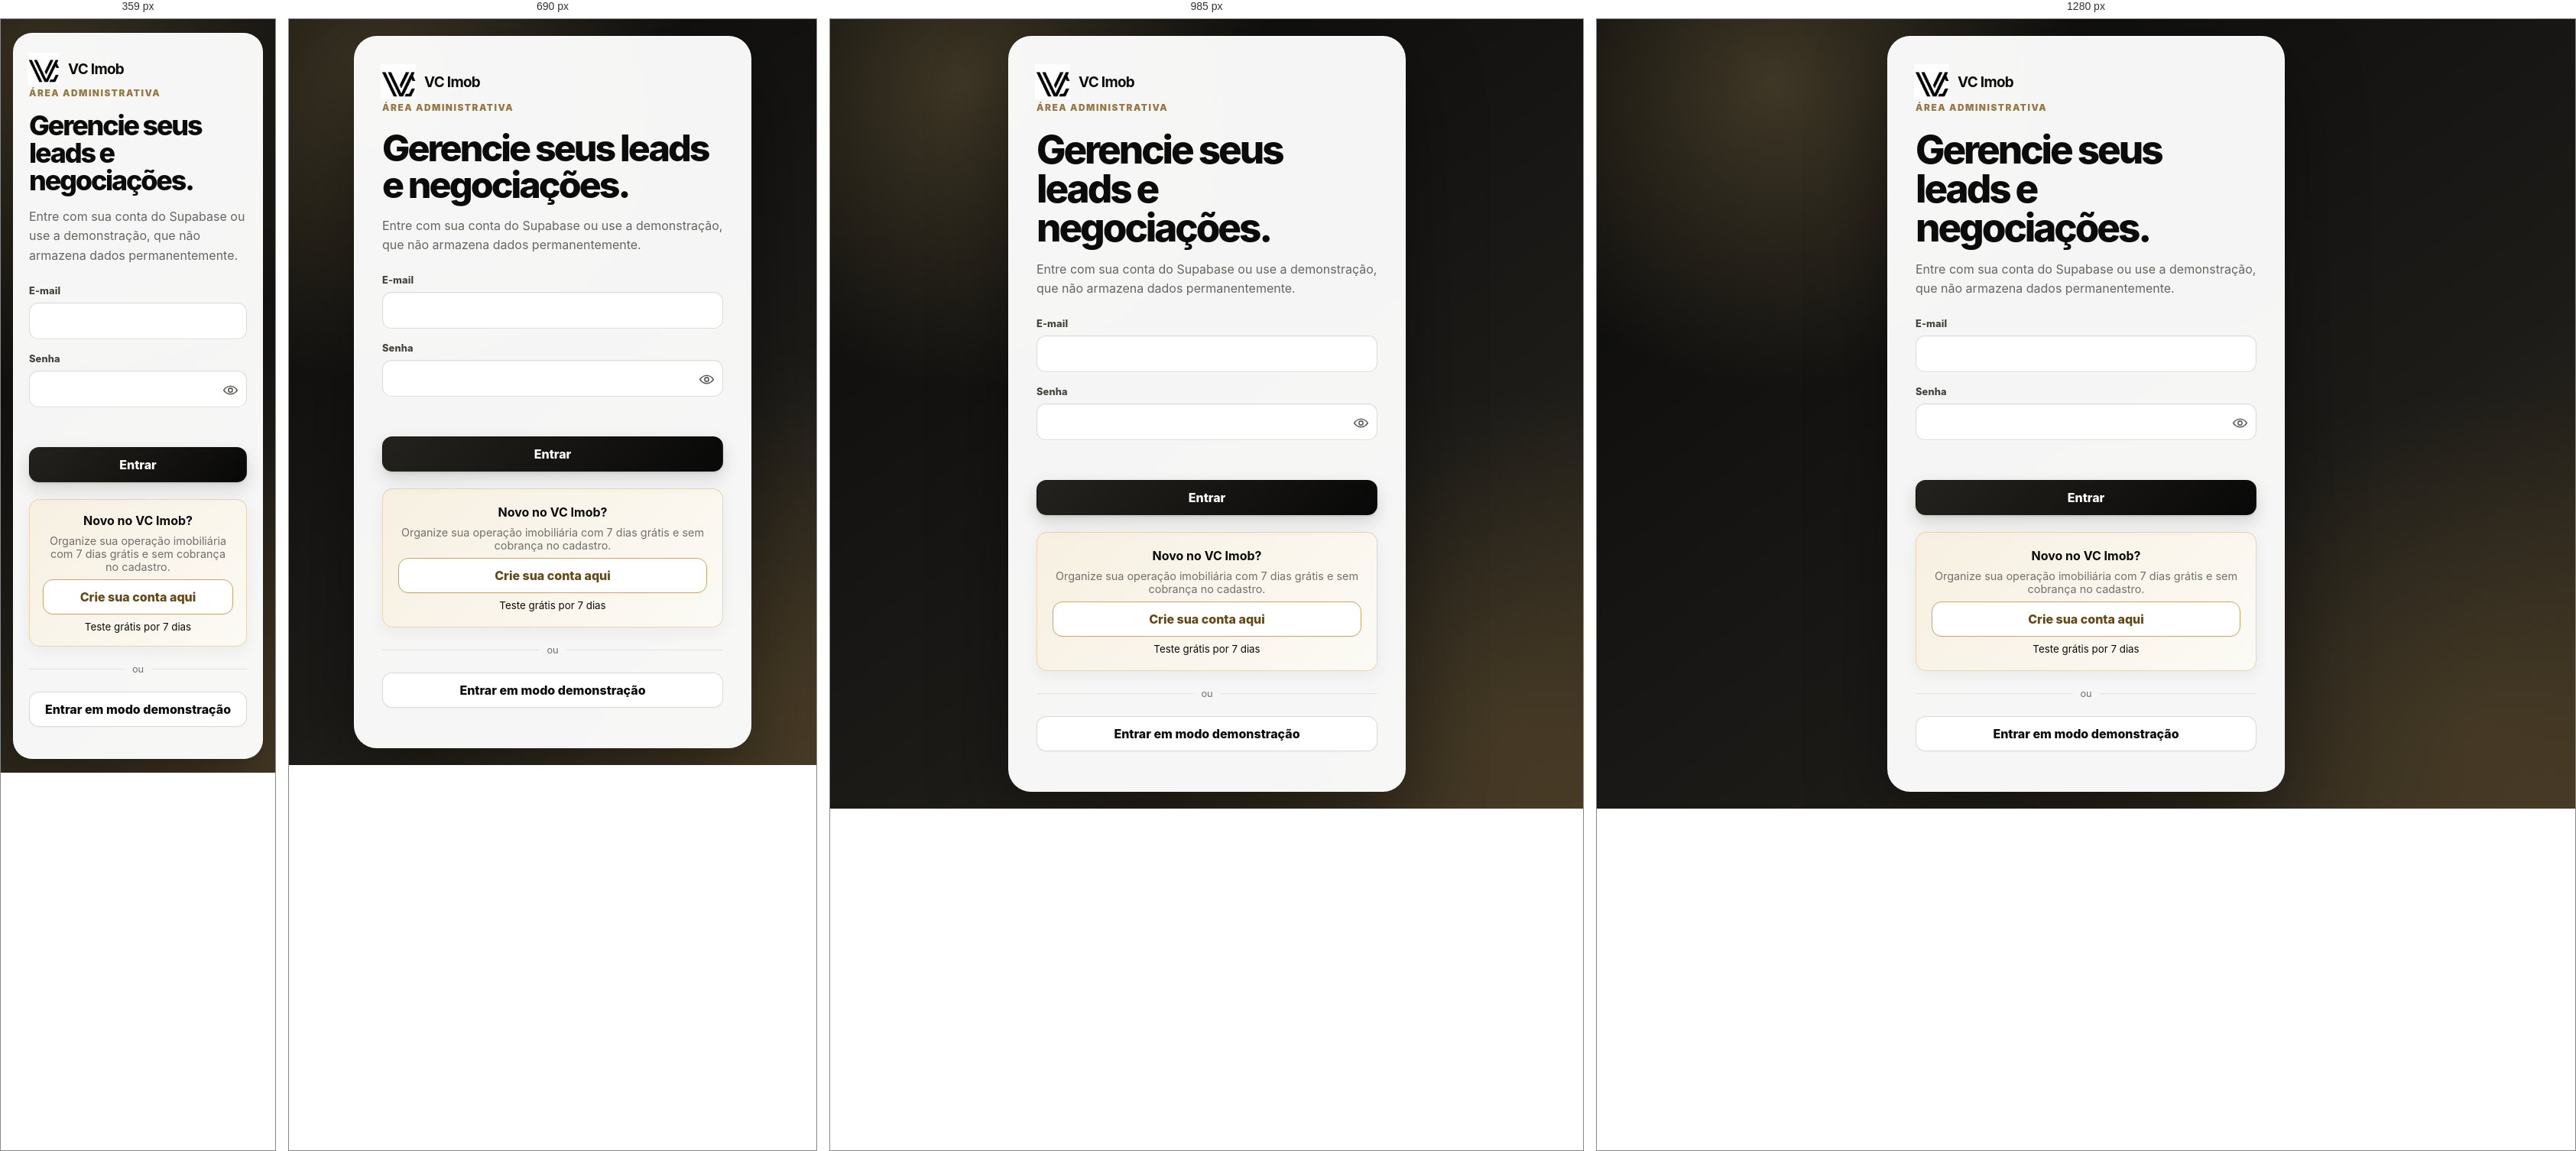
Rendered at 359 px, 690 px, 985 px and 1280 px, left to right.

<!-- file: login.html -->
<!doctype html>
<html lang="pt-BR">
<head>
  <meta charset="utf-8">
  <meta name="viewport" content="width=device-width, initial-scale=1, viewport-fit=cover">
  <title>Entrar | VC Imob</title>
  <meta name="theme-color" content="#0b0b0b">
  <meta name="apple-mobile-web-app-capable" content="yes">
  <meta name="apple-mobile-web-app-status-bar-style" content="black-translucent">
  <meta name="apple-mobile-web-app-title" content="VC Imob">
  <link rel="manifest" href="./manifest.webmanifest">
  <link rel="apple-touch-icon" href="./icons/apple-touch-icon.png?v=documents-2-20260922">
  <link rel="stylesheet" href="./css/crm.css?v=premium-20260922">
  <link rel="stylesheet" href="./css/phase-g.css?v=phase-g-20260902">
  <link rel="stylesheet" href="./css/clean-system.css?v=menu-hotfix-20260922">
  <link rel="stylesheet" href="./css/password-toggle.css?v=auth-persistence-20260921">
</head>
<body class="crm-login-page">
  <main class="login-shell">
    <section class="login-panel">
      <a class="crm-brand crm-brand-auth" href="../index.html"><span class="crm-brand-symbol crm-brand-symbol-light"><img src="./icons/icon-192.png" alt="" width="48" height="48"></span><strong>VC Imob</strong></a>
      <p class="eyebrow">Área administrativa</p>
      <h1>Gerencie seus leads e negociações.</h1>
      <p class="muted">Entre com sua conta do Supabase ou use a demonstração, que não armazena dados permanentemente.</p>
      <form id="loginForm" class="crm-form" novalidate>
        <label>E-mail<input type="email" name="email" autocomplete="email" required></label>
        <label>Senha<span class="password-field"><input id="loginPassword" type="password" name="password" autocomplete="current-password" required minlength="6"><button class="password-toggle" type="button" data-password-toggle aria-controls="loginPassword" aria-label="Mostrar senha" aria-pressed="false"><svg class="eye-on" viewBox="0 0 24 24" aria-hidden="true"><path d="M2 12s3.5-6 10-6 10 6 10 6-3.5 6-10 6S2 12 2 12Z"/><circle cx="12" cy="12" r="3"/></svg><svg class="eye-off" viewBox="0 0 24 24" aria-hidden="true"><path d="m3 3 18 18M10.6 6.2A11 11 0 0 1 12 6c6.5 0 10 6 10 6a18 18 0 0 1-2.1 2.8M6.6 6.6C3.6 8.4 2 12 2 12s3.5 6 10 6a10 10 0 0 0 4.1-.8M9.9 9.9a3 3 0 0 0 4.2 4.2"/></svg></button></span></label>
        <p id="loginError" class="form-error" role="alert"></p>
        <button class="crm-button crm-button-primary" type="submit">Entrar</button>
      </form>
      <section class="signup-cta" aria-labelledby="signupCtaTitle">
        <strong id="signupCtaTitle">Novo no VC Imob?</strong>
        <p>Organize sua operação imobiliária com 7 dias grátis e sem cobrança no cadastro.</p>
        <a class="crm-button crm-button-outline" href="./signup.html">Crie sua conta aqui</a>
        <small>Teste grátis por 7 dias</small>
      </section>
      <div class="login-divider"><span>ou</span></div>
      <button id="demoLoginButton" class="crm-button crm-button-outline" type="button">Entrar em modo demonstração</button>
      <p id="configHint" class="login-hint"></p>
    </section>
  </main>
  <script src="./js/config.js?v=premium-20260922"></script>
  <script src="./js/supabase.js?v=premium-20260922"></script>
  <script src="./js/auth.js?v=premium-20260922"></script>
  <script src="./js/native.js?v=phase-h-20260903"></script>
  <script src="./js/pwa.js?v=premium-20260922"></script>
  <script src="./js/password-toggle.js?v=auth-persistence-20260921"></script>
  <script>
    (async () => { if (isDemoMode() || await getValidSession({ verify: true })) window.location.replace('./index.html'); })();
    const form = document.getElementById('loginForm');
    const error = document.getElementById('loginError');
    const submit = form.querySelector('button[type="submit"]');
    document.getElementById('configHint').textContent = isSupabaseConfigured() ? '' : 'Modo demonstração disponível: configure o Supabase para habilitar o login real.';
    form.addEventListener('submit', async event => {
      event.preventDefault();
      if (submit.disabled) return;
      error.textContent = '';
      if (!isSupabaseConfigured()) { error.textContent = 'Configure SUPABASE_URL e a Publishable Key para usar o login real.'; return; }
      const data = new FormData(form);
      submit.disabled = true; submit.textContent = 'Entrando…';
      try { await signInWithPassword(data.get('email').trim(), data.get('password')); window.location.replace('./index.html'); }
      catch (err) { error.textContent = err.message || 'Não foi possível entrar.'; submit.disabled = false; submit.textContent = 'Entrar'; }
    });
    document.getElementById('demoLoginButton').addEventListener('click', () => { enterDemoMode(); window.location.replace('./index.html'); });
  </script>
</body>
</html>


/* @media block from css/crm.css */
@media(max-width:1150px){.metric-grid{grid-template-columns:repeat(3,1fr)}.properties-grid{grid-template-columns:repeat(2,1fr)}}

/* @media block from css/crm.css */
@media(max-width:820px){.crm-shell{grid-template-columns:1fr}.crm-sidebar{position:fixed;z-index:15;left:0;width:260px;transform:translateX(-105%);transition:transform .25s}.crm-sidebar.is-open{transform:none}.crm-backdrop{position:fixed;inset:0;z-index:14;background:rgba(0,0,0,.35)}.crm-backdrop.is-open{display:block}.menu-toggle{display:grid;place-items:center;width:40px;height:40px;border:1px solid var(--line);border-radius:10px;background:#fff}.crm-topbar{min-height:82px;padding:16px 20px}.crm-content{padding:24px 20px}.crm-grid{grid-template-columns:1fr}.topbar-actions .crm-button{padding:0 12px}.demo-badge{display:none}}

/* @media block from css/crm.css */
@media(max-width:560px){.metric-grid{grid-template-columns:repeat(2,1fr)}.metric-card{padding:14px}.metric-card strong{font-size:1.45rem}.crm-topbar{align-items:flex-start}.topbar-actions{margin-left:auto}.topbar-actions .crm-button{font-size:.78rem}.properties-grid{grid-template-columns:1fr}.toolbar{align-items:stretch;flex-direction:column}.search-input{width:100%}.form-grid{grid-template-columns:1fr}.modal-card{padding:20px}.agenda-item{align-items:flex-start;flex-direction:column;gap:7px}}

/* @media block from css/phase-g.css */
@media (max-width: 820px) {
  .crm-shell {
    min-height: 100dvh;
  }

  .crm-sidebar {
    top: 0;
    bottom: 0;
    height: 100dvh;
    max-width: min(86vw, 320px);
    padding-top: calc(22px + env(safe-area-inset-top));
    padding-right: calc(18px + env(safe-area-inset-right));
    padding-bottom: calc(22px + env(safe-area-inset-bottom));
    padding-left: calc(18px + env(safe-area-inset-left));
    overflow-y: auto;
    overscroll-behavior: contain;
  }

  .crm-backdrop {
    z-index: 40;
  }

  .crm-sidebar {
    z-index: 41;
  }

  .crm-main {
    padding-bottom: calc(var(--mobile-nav-height) + env(safe-area-inset-bottom));
  }

  .crm-topbar {
    position: sticky;
    z-index: 10;
    top: 0;
    min-height: calc(76px + env(safe-area-inset-top));
    padding-top: calc(13px + env(safe-area-inset-top));
    padding-right: max(16px, env(safe-area-inset-right));
    padding-bottom: 12px;
    padding-left: max(16px, env(safe-area-inset-left));
    backdrop-filter: blur(14px);
  }

  .crm-topbar > div:nth-child(2) {
    min-width: 0;
  }

  .crm-topbar h1 {
    overflow: hidden;
    text-overflow: ellipsis;
    white-space: nowrap;
  }

  .menu-toggle,
  .crm-button,
  .icon-button,
  .filter-select,
  .search-input,
  .crm-nav button,
  .sidebar-logout,
  .sidebar-site-link {
    min-height: 44px;
  }

  .sidebar-logout,
  .sidebar-site-link {
    display: flex;
    align-items: center;
  }

  .crm-content {
    padding-right: max(16px, env(safe-area-inset-right));
    padding-bottom: 28px;
    padding-left: max(16px, env(safe-area-inset-left));
  }

  .crm-bottom-nav {
    position: fixed;
    z-index: 35;
    right: 0;
    bottom: 0;
    left: 0;
    display: grid;
    grid-template-columns: repeat(5, minmax(0, 1fr));
    min-height: calc(var(--mobile-nav-height) + env(safe-area-inset-bottom));
    padding: 7px max(6px, env(safe-area-inset-right)) env(safe-area-inset-bottom) max(6px, env(safe-area-inset-left));
    border-top: 1px solid var(--line);
    background: rgba(255, 255, 255, .96);
    box-shadow: 0 -8px 24px rgba(0, 0, 0, .08);
    backdrop-filter: blur(16px);
  }

  .crm-bottom-nav button {
    display: grid;
    place-items: center;
    align-content: center;
    gap: 2px;
    min-width: 0;
    min-height: 56px;
    padding: 4px 2px;
    border: 0;
    border-radius: 12px;
    background: transparent;
    color: #66635d;
  }

  .crm-bottom-nav button span {
    font-size: 1.15rem;
    font-weight: 900;
    line-height: 1;
  }

  .crm-bottom-nav button small {
    font-size: .68rem;
    font-weight: 800;
  }

  .crm-bottom-nav button.is-active,
  .crm-bottom-nav button[aria-current="page"] {
    background: var(--gold-light);
    color: #5c461d;
  }

  .crm-toast {
    right: max(12px, env(safe-area-inset-right));
    bottom: calc(var(--mobile-nav-height) + 12px + env(safe-area-inset-bottom));
    left: max(12px, env(safe-area-inset-left));
    max-width: none;
    text-align: center;
  }

  .crm-modal {
    z-index: 50;
    align-items: end;
    padding: max(12px, env(safe-area-inset-top)) max(10px, env(safe-area-inset-right)) max(10px, env(safe-area-inset-bottom)) max(10px, env(safe-area-inset-left));
  }

  .modal-card {
    width: 100%;
    max-height: calc(100dvh - max(22px, env(safe-area-inset-top)) - max(10px, env(safe-area-inset-bottom)));
    padding: 22px 18px calc(20px + env(safe-area-inset-bottom));
    border-radius: 22px 22px 14px 14px;
    overscroll-behavior: contain;
  }

  .modal-actions {
    position: sticky;
    bottom: calc(-20px - env(safe-area-inset-bottom));
    z-index: 2;
    margin-right: -18px;
    margin-left: -18px;
    padding: 12px 18px calc(12px + env(safe-area-inset-bottom));
    border-top: 1px solid var(--line);
    background: var(--paper);
  }

  .toolbar,
  .toolbar-controls {
    width: 100%;
  }

  .toolbar-controls > *,
  .toolbar > .filter-select {
    min-width: 0;
    flex: 1;
  }

  .lead-table-wrap {
    overflow: visible;
    border: 0;
    background: transparent;
  }

  .lead-table,
  .lead-table tbody,
  .lead-table tr,
  .lead-table td {
    display: block;
    width: 100%;
  }

  .lead-table {
    min-width: 0;
  }

  .lead-table thead {
    position: absolute;
    width: 1px;
    height: 1px;
    overflow: hidden;
    clip: rect(0 0 0 0);
    clip-path: inset(50%);
  }

  .lead-table tbody {
    display: grid;
    gap: 12px;
  }

  .lead-table tr {
    padding: 8px 16px;
    border: 1px solid var(--line);
    border-radius: var(--radius);
    background: var(--paper);
    box-shadow: 0 4px 16px rgba(0, 0, 0, .03);
  }

  .lead-table td {
    display: grid;
    grid-template-columns: minmax(92px, 36%) minmax(0, 1fr);
    align-items: center;
    gap: 10px;
    min-height: 44px;
    padding: 9px 0;
    overflow-wrap: anywhere;
    text-align: right;
  }

  .lead-table td::before {
    content: attr(data-label);
    color: var(--muted);
    font-size: .72rem;
    font-weight: 900;
    letter-spacing: .04em;
    text-align: left;
    text-transform: uppercase;
  }

  .lead-table td[colspan] {
    display: block;
    text-align: center;
  }

  .lead-table td[colspan]::before {
    content: none;
  }

  .lead-table td > * {
    justify-self: end;
    max-width: 100%;
  }

  .lead-table .table-actions {
    justify-content: flex-end;
    flex-wrap: wrap;
  }

  .team-table .filter-select {
    width: min(150px, 100%);
  }

  .plan-grid,
  .billing-summary,
  .properties-grid,
  .crm-grid {
    grid-template-columns: minmax(0, 1fr);
  }

  .report-row {
    grid-template-columns: minmax(80px, auto) minmax(60px, 1fr) 28px;
  }

  .advanced-agenda .agenda-item {
    grid-template-columns: 1fr;
  }

  .activity-actions {
    width: 100%;
  }

  .activity-actions .crm-button {
    flex: 1 1 105px;
  }

  .kanban-view .kanban {
    max-height: none;
    min-height: min(62dvh, 560px);
    padding-bottom: 14px;
    scroll-padding-inline: 3px;
    overscroll-behavior-inline: contain;
  }
}

/* @media block from css/phase-g.css */
@media (max-width: 560px) {
  .crm-topbar {
    align-items: center;
    gap: 10px;
  }

  .crm-topbar .eyebrow {
    display: none;
  }

  .crm-topbar h1 {
    margin: 0;
    font-size: 1.22rem;
  }

  .topbar-actions {
    gap: 6px;
  }

  .topbar-actions .pwa-install-button,
  .topbar-actions .demo-badge {
    display: none;
  }

  .topbar-actions #quickLeadButton {
    min-width: 44px;
    width: 44px;
    padding: 0;
    overflow: hidden;
    color: transparent;
    font-size: 0;
  }

  .topbar-actions #quickLeadButton::after {
    content: "+";
    color: var(--paper);
    font-size: 1.5rem;
    line-height: 1;
  }

  .crm-content {
    padding-top: 20px;
  }

  .metric-grid {
    gap: 10px;
  }

  .metric-card {
    min-width: 0;
  }

  .metric-card span {
    min-height: 2.2em;
  }

  .toolbar > .crm-button,
  .toolbar > button {
    width: 100%;
  }

  .toolbar-controls {
    display: grid;
    grid-template-columns: 1fr;
  }

  .modal-actions {
    display: grid;
    grid-template-columns: repeat(2, minmax(0, 1fr));
  }

  .modal-actions .crm-button {
    width: 100%;
  }

  .crm-form input,
  .crm-form select,
  .crm-form textarea,
  .search-input,
  .filter-select {
    min-height: 46px;
    font-size: 16px;
  }

  .login-panel {
    padding: 28px 20px;
  }

  .crm-login-page {
    padding-top: calc(18px + env(safe-area-inset-top));
    padding-right: max(16px, env(safe-area-inset-right));
    padding-bottom: calc(18px + env(safe-area-inset-bottom));
    padding-left: max(16px, env(safe-area-inset-left));
  }
}

/* @media block from css/phase-g.css */
@media (max-width: 360px) {
  .metric-grid {
    grid-template-columns: 1fr;
  }

  .crm-bottom-nav button small {
    font-size: .62rem;
  }

  .lead-table td {
    grid-template-columns: 1fr;
    gap: 4px;
    text-align: left;
  }

  .lead-table td > * {
    justify-self: start;
  }
}

/* @media block from css/phase-g.css */
@media (min-width: 821px) {
  .is-standalone .crm-sidebar {
    padding-top: calc(26px + env(safe-area-inset-top));
    padding-left: calc(18px + env(safe-area-inset-left));
  }
}

/* @media block from css/clean-system.css */
@media (max-width: 720px) {
  .team-performance-desktop { display: none; }
  .team-performance-mobile { display: grid; gap: 12px; margin-top: 16px; }
  .block4-workspace { padding: 14px; }
  .crm-panel { box-shadow: 0 6px 20px rgba(22, 20, 16, .04); }
  .crm-shell { grid-template-columns: minmax(0, 1fr); }
  .crm-sidebar {
    width: min(370px, calc(100vw - 18px));
    max-width: min(370px, calc(100vw - 18px));
    padding-top: calc(max(20px, env(safe-area-inset-top)) + 14px);
    border-radius: 0 24px 24px 0;
    box-shadow: 24px 0 70px rgba(0, 0, 0, .3);
  }
  .crm-brand-app {
    align-self: flex-start;
    width: max-content;
    max-width: calc(100% - 58px);
    min-height: 44px;
    margin-top: 0;
    padding-right: 0;
  }
  .sidebar-close-button {
    position: absolute;
    top: max(14px, env(safe-area-inset-top));
    right: max(14px, env(safe-area-inset-right));
    z-index: 2;
    margin: 0;
  }
  .sidebar-caption { margin-bottom: 20px; }
  .crm-nav button { min-height: 50px; }
  .crm-topbar::after { right: 16px; left: 16px; }
  .daily-opportunities { grid-template-columns: minmax(0, 1fr); }
  .dashboard-metrics { grid-template-columns: repeat(2, minmax(0, 1fr)); }
  .dashboard-metrics .metric-card { min-height: 128px; }
  .agenda-item { grid-template-columns: auto minmax(0, 1fr) !important; align-items: start; }
  .agenda-item .activity-actions { grid-column: 1/-1; }
  .property-mini img,
  .property-placeholder { height: clamp(230px, 62vw, 330px); }
  .modal-card { border-radius: 26px 26px 0 0; animation: premium-sheet-in var(--motion-base) var(--motion-ease) both; }
}

/* @media block from css/clean-system.css */
@media (max-width: 430px) {
  .crm-content { padding-top: 18px; }
  .crm-panel { padding: 16px; }
  .login-panel { padding: 24px 20px; border-radius: 20px; }
  .login-panel h1 { font-size: clamp(1.85rem, 10vw, 2.5rem); }
  .team-member-metrics { grid-template-columns: minmax(0, 1fr); }
  .signup-cta { padding: 16px; }
  .crm-brand-app img { width: 36px; height: 36px; }
  .crm-content { padding-top: 16px; }
  .crm-panel { border-radius: 18px; }
  .my-day-panel { margin-inline: -2px; padding: 22px 18px; border-radius: 22px; }
  .my-day-panel h2 { font-size: 1.75rem; }
  .my-day-summary { gap: 8px; }
  .my-day-stat { min-height: 91px; padding: 13px; }
  .my-day-stat strong { font-size: 1.8rem; }
  .dashboard-metrics { gap: 9px; }
  .dashboard-metrics .metric-card { min-height: 122px; padding: 16px; }
  .dashboard-metrics .metric-card strong { font-size: 2rem; }
  .dashboard-metrics .metric-card small { margin-top: 13px; }
  .lead-table tr { padding: 12px 15px; border: 0; border-radius: 18px; box-shadow: var(--premium-shadow-sm), inset 0 0 0 1px var(--premium-line); }
  .lead-table td:first-child { display: block; padding-bottom: 12px; text-align: left; }
  .lead-table td:first-child::before { content: none; }
  .lead-table td:first-child > * { justify-self: stretch; }
  .lead-identity { display: grid !important; grid-template-columns: minmax(0, 1fr) auto !important; }
  .lead-table .table-actions { display: grid; grid-template-columns: repeat(2, minmax(0, 1fr)); width: 100%; }
  .lead-table .table-actions .icon-button { width: 100%; }
  .agenda-item { padding: 16px; }
  .agenda-item::before { width: 34px; height: 34px; }
  .agenda-date { min-width: 0; }
  .property-mini-body { padding: 18px; }
  .property-admin-actions { display: grid; grid-template-columns: repeat(2, minmax(0, 1fr)); }
  .property-admin-actions .crm-button { width: 100%; }
  .empty-state { min-height: 190px; padding: 30px 18px; }
  .login-panel { padding: 25px 20px; border-radius: 25px; }
  .login-panel h1 { margin-top: 18px; }
  .signup-cta { padding: 18px; }
}

/* @media block from css/clean-system.css */
@media (max-width: 360px) {
  .dashboard-metrics { grid-template-columns: minmax(0, 1fr); }
  .my-day-summary { grid-template-columns: repeat(2, minmax(0, 1fr)); }
  .property-admin-actions { grid-template-columns: minmax(0, 1fr); }
}

/* @media block from css/clean-system.css */
@media (max-width: 820px) {
  .crm-bottom-nav {
    padding-top: 8px;
    border-top: 0;
    background: rgba(255, 255, 255, .9);
    box-shadow: 0 -14px 38px rgba(26, 23, 17, .11);
    backdrop-filter: blur(22px) saturate(1.3);
  }
  .crm-bottom-nav button { position: relative; gap: 4px; border-radius: 15px; transition: transform var(--motion-fast), background var(--motion-fast), color var(--motion-fast); }
  .crm-bottom-nav button span { display: grid; min-width: 30px; height: 28px; place-items: center; border-radius: 10px; }
  .crm-bottom-nav button.is-active,
  .crm-bottom-nav button[aria-current="page"] { background: transparent; color: #674c1d; }
  .crm-bottom-nav button.is-active span,
  .crm-bottom-nav button[aria-current="page"] span { background: var(--semantic-gold-bg); box-shadow: inset 0 0 0 1px #e2cfaa; }
  .crm-bottom-nav button.is-active::before { top: 1px; width: 22px; height: 3px; border-radius: 99px; }
  .crm-bottom-nav button:active { transform: scale(.94); }
  #quickLeadButton { border-radius: 14px !important; box-shadow: 0 9px 22px rgba(0, 0, 0, .22); }
}

/* @media block from css/clean-system.css */
@media (max-width: 820px) {
  .crm-topbar { background: rgba(248, 247, 243, .9); }
  .crm-sidebar { background: radial-gradient(circle at 12% 0, rgba(200, 169, 107, .14), transparent 18rem), linear-gradient(180deg, #151511, #0c0c0b); }
  .automation-form { grid-template-columns: repeat(2, minmax(0, 1fr)); }
  .automation-toggle { grid-column: 1/-1; min-height: 92px; }
  .advanced-agenda .agenda-item { grid-template-columns: 42px minmax(0, 1fr) !important; }
  .agenda-item::before { grid-column: 1; grid-row: 1/3; }
  .agenda-date { grid-column: 2; grid-row: 1; align-self: center; }
  .activity-summary { grid-column: 2; grid-row: 2; }
  .activity-actions { grid-column: 1/-1; grid-row: 3; width: 100%; grid-template-columns: repeat(2, minmax(0, 1fr)); }
  .agenda-item .activity-actions .crm-button { width: 100%; }
  .crm-bottom-nav { background: rgba(250, 249, 246, .92); box-shadow: 0 -1px 0 var(--border-soft), 0 -12px 32px rgba(26, 23, 17, .075); backdrop-filter: blur(18px) saturate(1.18); }
}

/* @media block from css/clean-system.css */
@media (max-width: 430px) {
  .crm-brand .crm-brand-symbol { flex-basis: 42px; width: 42px; height: 42px; }
  .automation-heading { align-items: flex-start; flex-direction: column; gap: 9px; }
  .automation-form { grid-template-columns: minmax(0, 1fr); }
  .automation-control,
  .automation-toggle { grid-column: 1; min-height: 104px; padding: 14px; }
  .automation-control { grid-template-columns: minmax(0, 1fr); }
  .automation-value-control { grid-column: 1; grid-row: auto; justify-content: flex-start; margin-top: 8px; }
  .automation-save { grid-column: 1; width: 100%; min-width: 0; }
  .automation-note { line-height: 1.5; }
  .activity-actions { grid-template-columns: repeat(2, minmax(0, 1fr)); gap: 8px; }
  .activity-actions .crm-button { min-width: 0; padding-inline: 8px; font-size: .76rem; }
  .activity-action-primary { grid-column: 1/-1; }
  .agenda-item { gap: 10px; }
  .agenda-item::before { grid-row: 1/3; }
  .agenda-date { align-self: center; }
  a[href*="wa.me"],
  .whatsapp-action { min-width: 0; }
}

/* @media block from css/clean-system.css */
@media (max-width: 360px) {
  .activity-actions { grid-template-columns: minmax(0, 1fr); }
  .activity-action-primary { grid-column: 1; }
}